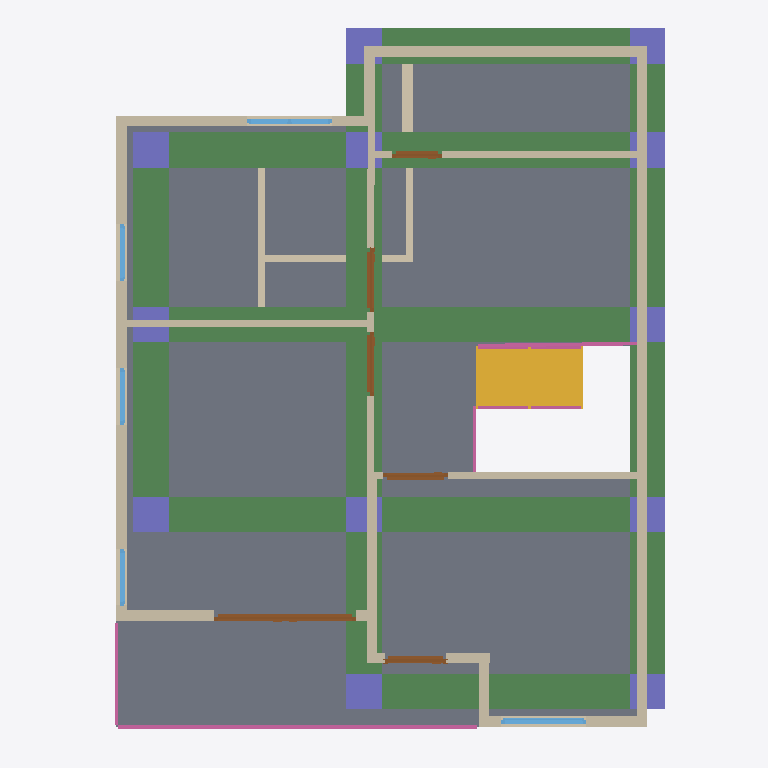
Plan cut of the same IFC building model at storey '2F' (level 3.00 m, cut at 4.40 m), seen from above with north up, elements coloured by IFC class: 20 walls (beige), 12 columns (violet), 8 beams (green), 6 doors (brown), 5 railings (pink), 5 windows (light blue), 1 slab (grey), 1 stair flight (yellow). Cut surfaces are drawn darker.
Extent 10.0 m × 10.0 m × 7.1 m (x, y, z). Storeys (3): GF at 0.00 m; Roof at 0.00 m; 2F at 3.00 m. Elements (89): 29 IfcWall, 13 IfcColumn, 12 IfcWindow, 10 IfcDoor, 10 IfcRailing, 8 IfcBeam, 4 IfcSlab, 2 IfcStairFlight, 1 IfcRoof.

HEADER;
FILE_DESCRIPTION(('ViewDefinition[DesignTransferView]'),'2;1');
FILE_NAME('s05-discussion.ifc','2026-10-14T19:17:42+08:00',(''),(''),'IfcOpenShell 0.8.5-post1','Bonsai 0.8.5-post1','Nobody');
FILE_SCHEMA(('IFC4'));
ENDSEC;
DATA;
#1=IFCPROJECT('2P4o3waPLFnBygyV38YFc4',$,'My Project',$,$,$,$,(#10,#22),#5);
#27=IFCSITE('1npGIJ5sfAkhlHTzH_g_FP',$,'My Site',$,$,#50,$,$,$,$,$,$,$,$);
#33=IFCBUILDING('3Vfzj6XTb4pBjumnpt70Jh',$,'My Building',$,$,#56,$,$,$,$,$,$);
#39=IFCBUILDINGSTOREY('1vfcuj84P6NPJ6sjsj1zj_',$,'GF',$,$,#62,$,$,$,$);
#63=IFCBUILDINGSTOREY('1gvmnEvTHFLxbDEpT6bP2e',$,'2F',$,$,#11128,$,$,$,$);
#85=IFCBUILDINGSTOREY('2jMZoN9jv25PBwqtuG4TMv',$,'Roof',$,$,#10077,$,$,$,$);
#5476=IFCSLAB('3XHo5L$sH8GeBNs7VxMIoD',$,'Slab',$,$,#11133,#5491,$,$);
#11616=IFCBEAM('1b7FHon5L4munuV1sbDiPZ',$,'Beam',$,$,#11623,#11627,$,$);
#11594=IFCBEAM('0ZFY1jVun1shXBgFnoAxDG',$,'Beam',$,$,#11601,#11605,$,$);
#11572=IFCBEAM('3AbNS5s0b8PAczvdCOFpID',$,'Beam',$,$,#11579,#11583,$,$);
#11726=IFCBEAM('0iov70SU94SwmuCPM0Ovr0',$,'Beam',$,$,#11733,#11737,$,$);
#11682=IFCBEAM('3lqGKh3QL8rQwcGhEAug8R',$,'Beam',$,$,#11689,#11693,$,$);
#11748=IFCBEAM('34zSyGExL7xAOt7OTykg3K',$,'Beam',$,$,#11755,#11759,$,$);
#11638=IFCBEAM('2Nd1qVBdL0CPFit4dfwPw9',$,'Beam',$,$,#11645,#11649,$,$);
#4661=IFCWALL('14GuinYrz6aga47m5fUN57',$,'Wall',$,$,#11148,#4667,$,$);
#11549=IFCBEAM('0jep6bJWT1kuQCAA6hjIsY',$,'Beam',$,$,#11557,#11561,$,$);
#2105=IFCSTAIRFLIGHT('3VR2K4DWzDtPXRrdQtIx9Z',$,'StairFlight',$,$,#4397,#2113,$,$,$,$,$,$);
#4761=IFCWALL('0LWsKlrwzEofiVIAaOa3ce',$,'Wall',$,$,#11213,#4767,$,$);
#4686=IFCWALL('3REs3Zshr6we$qn5uuwEQD',$,'Wall',$,$,#11228,#4692,$,$);
#4736=IFCWALL('2e2K3ayYTDSvCbL2gxgHyN',$,'Wall',$,$,#11153,#4742,$,$);
#9117=IFCRAILING('2ZqjNCp5vFSBUnME1nlVs3',$,'Railing',$,'FRAMELESS_PANEL',#11138,#9126,$,.USERDEFINED.);
#5247=IFCWALL('1RTw2TBXnAk9_jOWy6H76l',$,'Wall',$,$,#11168,#5253,$,$);
#5431=IFCWALL('23NYhmH5D7exKOTfKWjTf5',$,'Wall',$,$,#11183,#5437,$,$);
#5209=IFCWALL('1xPA7rEZDCCO0FZykvu5GM',$,'Wall',$,$,#11188,#5215,$,$);
#5355=IFCWALL('3z9lWPABH1zf0HajYOQ$Q6',$,'Wall',$,$,#11173,#5361,$,$);
#10815=IFCCOLUMN('0crOqzlk15G9YGofRzsU3o',$,'Column',$,$,#10822,#10826,$,$);
#10726=IFCCOLUMN('1YmzahELb7_heM6jbXdgO1',$,'Column',$,$,#10734,#10738,$,$);
#10837=IFCCOLUMN('09NAOU4Lb3oADsZl7OB$bT',$,'Column',$,$,#10844,#10848,$,$);
#4636=IFCWALL('0M3rnSLJfD1QuzHDm55rLE',$,'Wall',$,$,#11223,#4642,$,$);
#4786=IFCWALL('3s8c$NwAjBFPuRMvGB1Scj',$,'Wall',$,$,#11208,#4792,$,$);
#11023=IFCCOLUMN('2SKgna$evFLAsZ2rnnfpDp',$,'Column',$,$,#11410,#11034,$,$);
#10881=IFCCOLUMN('1f9iM_6fTAxAe33HTm5hfh',$,'Column',$,$,#10929,#10892,$,$);
#10771=IFCCOLUMN('2Kn3YdbWzBVuLLnhBGVTJm',$,'Column',$,$,#10778,#10782,$,$);
#10974=IFCCOLUMN('1YZEbYv7bAtR9siNQCJwDA',$,'Column',$,$,#11022,#10985,$,$);
#6028=IFCDOOR('3T54AIRr59VP_6sZYyjjtT',$,'Door',$,$,#9367,#6037,$,2.0,2.0,$,.DOUBLE_DOOR_SINGLE_SWING.,$);
#739=IFCWALL('0RjuwI7H10lhk5vHVEGXcc',$,'Wall',$,$,#750,#745,$,$);
#5393=IFCWALL('2zBM1d4$D11xSqoOZXO_SP',$,'Wall',$,$,#11178,#5399,$,$);
#10996=IFCCOLUMN('0$jYXvmsf6EBY1h3GupjVB',$,'Column',$,$,#11405,#11007,$,$);
#10749=IFCCOLUMN('0m1X7Fu458ThGin1czcjjM',$,'Column',$,$,#10756,#10760,$,$);
#10930=IFCCOLUMN('0bTQIXFB1ENBidMdyebgkc',$,'Column',$,$,#11395,#10941,$,$);
#10952=IFCCOLUMN('3VcP50RNr7FwVpi3YbABCa',$,'Column',$,$,#11400,#10963,$,$);
#10903=IFCCOLUMN('2rqD$bkrL51fWqRQBrJdfz',$,'Column',$,$,#11390,#10914,$,$);
#4711=IFCWALL('1ARbzp9P11JxTFIup7S2Ng',$,'Wall',$,$,#11218,#4717,$,$);
#777=IFCWALL('36ualAQU95yR8mrPIXaa75',$,'Wall',$,$,#788,#783,$,$);
#186=IFCWALL('2mEi8WCrT3mOcyHYUbEnqA',$,'Wall',$,$,#492,#192,$,$);
#802=IFCWALL('2GvDlo17jFwB6cb$7Ng3Cn',$,'Wall',$,$,#871,#808,$,$);
#5272=IFCWALL('1u8WFAWhL7Gf3LyAa_I56Q',$,'Wall',$,$,#11163,#5278,$,$);
#4611=IFCWALL('0WmoA8iGvCzwFhwgJVRC3h',$,'Wall',$,$,#11143,#4617,$,$);
#4572=IFCWALL('0b1b2puq55qveXUIqr1BWZ',$,'Wall',$,$,#11203,#4579,$,$);
#9525=IFCRAILING('2cFg5rvOfAEAg50I02LA7$',$,'Railing',$,'FRAMELESS_PANEL',#11193,#9534,$,.USERDEFINED.);
#8553=IFCWINDOW('23E2JXkU14UhJxbcijbRBl',$,'Window',$,$,#9447,#8562,$,1.2000000476837158,1.2000000476837158,$,.SINGLE_PANEL.,$);
#6433=IFCDOOR('3PULNEQj53O80PLawgjND9',$,'Door',$,$,#9392,#6442,$,2.0,0.9056088924407959,$,.SINGLE_SWING_RIGHT.,$);
#7013=IFCDOOR('3q4BP4VvvFNBzJMmtVAuI5',$,'Door',$,$,#9402,#7022,$,2.0,0.8999999761581421,$,$,$);
#6840=IFCDOOR('2E3vTEIzbAyOtfltbJ03Uy',$,'Door',$,$,#9377,#6849,$,2.0,0.8999999761581421,$,$,$);
#5736=IFCDOOR('1qHckXL2bBnhEKdznd6HlV',$,'Door',$,$,#9287,#5745,$,2.0,0.8691511154174805,$,.SINGLE_SWING_LEFT.,$);
#4811=IFCWALL('0iah3bQyn7oh4XBIq$$r5x',$,'Wall',$,$,#11158,#4817,$,$);
#7643=IFCWINDOW('0cd7xZlmTDYgYsSFhBWdiV',$,'Window',$,$,#9427,#7652,$,1.2000000476837158,1.2000000476837158,$,.DOUBLE_PANEL_VERTICAL.,$);
#7078=IFCDOOR('1ekRp_tDj39e046QaXZWlj',$,'Door',$,$,#9412,#7086,$,2.0,0.6995893716812134,$,$,$);
#2370=IFCRAILING('0lgP2LdU1Eh8FLKlAb9Hwf',$,'Railing',$,'FRAMELESS_PANEL',#4372,#2383,$,.USERDEFINED.);
#7986=IFCWINDOW('1ecC5qHBT3ZxVJcr2eD7Cl',$,'Window',$,$,#9432,#7995,$,1.2000000476837158,0.800000011920929,$,.SINGLE_PANEL.,$);
#8254=IFCWINDOW('19hazMkGbCigISm15B38Dj',$,'Window',$,$,#9437,#8263,$,1.2000000476837158,0.800000011920929,$,.SINGLE_PANEL.,$);
#8413=IFCWINDOW('3UaazlTvn539MjKC_2TI5y',$,'Window',$,$,#9442,#8421,$,1.2000000476837158,0.800000011920929,$,$,$);
#2344=IFCRAILING('1l_lil21z02upnsAEd64tb',$,'Railing',$,'FRAMELESS_PANEL',#2369,#2357,$,.USERDEFINED.);
#9800=IFCRAILING('23XpaWFE54$waaLf4Zvxc$',$,'Railing',$,'FRAMELESS_PANEL',#11198,#9809,$,.USERDEFINED.);
ENDSEC;
